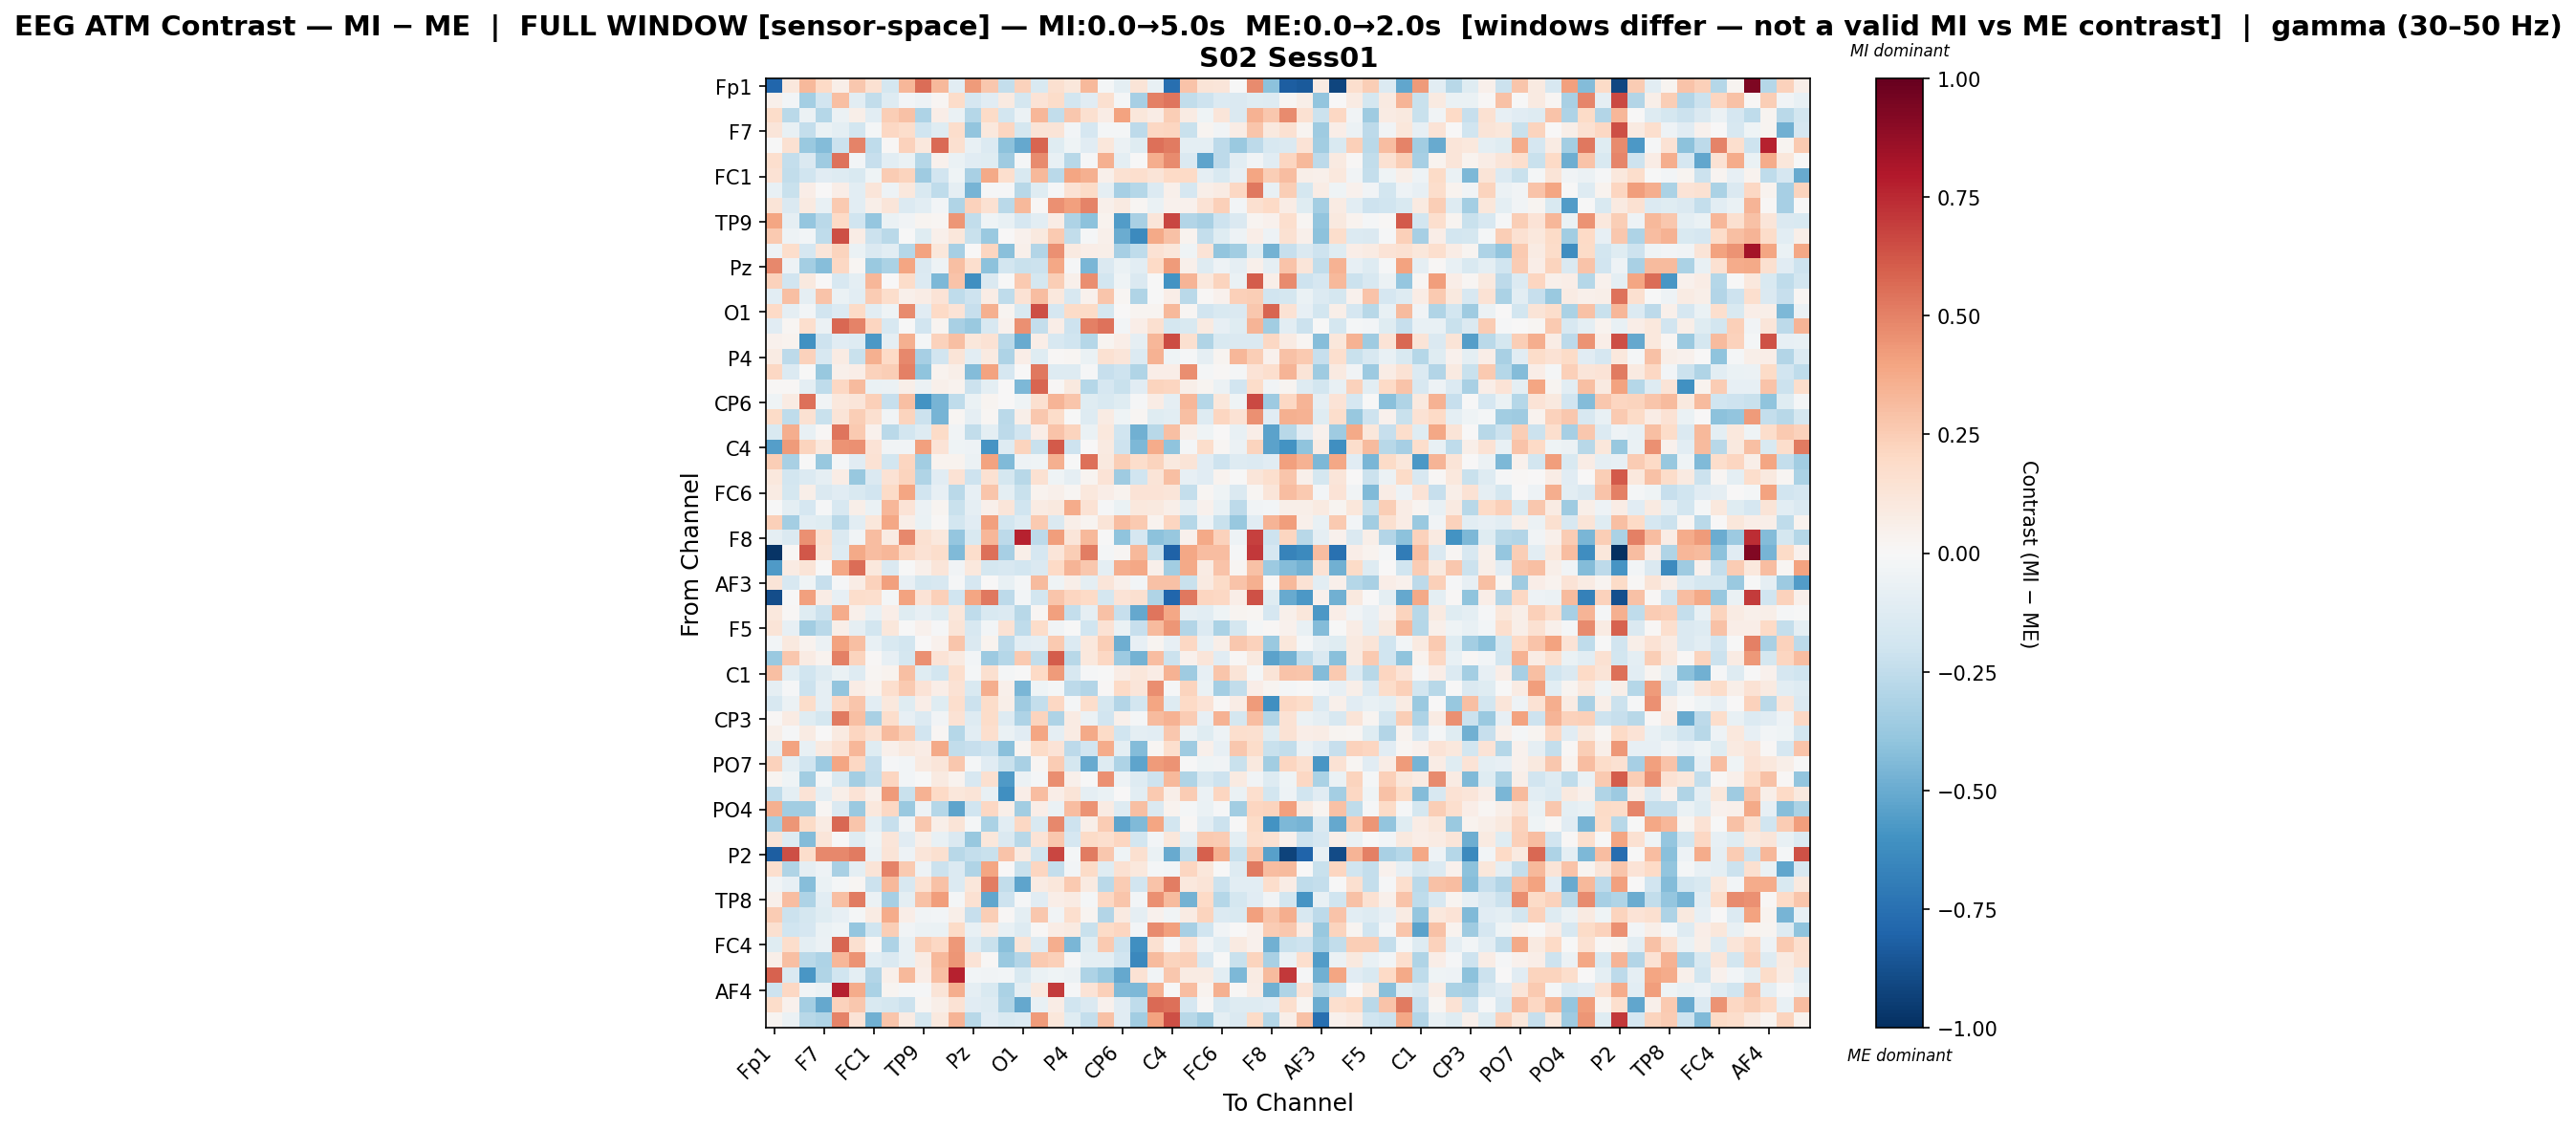

Data behind this chart, as committed beside it:
, Fp1, Fz, F3, F7, FT9, FC5, FC1, C3, T7, TP9, CP5, CP1, Pz, P3, P7, O1, Oz, O2, P4, P8, TP10, CP6, CP2
Fp1, -0.7944, 0.1022, 0.3267, 0.2027, 0.05936, 0.2698, 0.1523, -0.176, 0.3299, 0.5561, 0.326, -0.1092, 0.429, 0.2691, -0.2422, 0.2325, -0.1531, 0.1612, 0.1119, 0.3272, -0.02025, -0.09662, 0.1288
Fz, 0.05294, -0.03044, -0.3361, -0.1883, 0.2976, -0.1072, -0.2484, -0.1277, -0.02461, -0.04887, 0.01964, 0.1798, -0.1692, -0.1159, 0.09166, -0.1767, 0.136, 0.1829, -0.1864, -0.1117, 0.1604, -0.01881, -0.3313
F3, 0.1801, -0.2677, -0.06179, -0.2879, -0.06203, 0.06097, -0.109, 0.2481, 0.293, -0.3113, 0.07024, -0.06467, -0.2867, 0.1926, -0.1855, -0.05748, 0.334, -0.2468, 0.2729, 0.1635, 0.07391, 0.3988, 0.1166
F7, 0.1208, -0.07218, -0.2387, -0.0672, -0.09789, -0.1808, -0.02269, 0.2104, 0.1739, -0.203, -0.1176, 0.1735, -0.3949, 0.1071, 0.2149, -0.172, 0.1268, 0.1297, -0.02655, -0.1666, -0.02245, -0.01596, -0.2609
FT9, -0.006881, 0.1499, -0.3746, -0.437, -0.2138, 0.4986, -0.2543, 0.01237, 0.2313, 0.108, 0.5646, 0.1575, -0.07799, -0.1391, -0.4063, -0.5092, 0.5792, -0.1248, -0.04154, -0.1112, 0.1112, -0.05722, -0.1234
FC5, 0.1692, -0.2416, -0.1424, -0.3516, 0.5405, -0.02431, -0.2323, -0.1075, -0.06815, -0.287, 0.0436, -0.06775, -0.1162, -0.1243, -0.354, -0.01678, 0.4732, -0.07103, -0.2777, -0.01159, 0.3554, -0.09471, -7.159880019256942e-05
FC1, 0.1453, -0.2423, -0.2021, -0.1163, -0.1292, -0.1488, -0.04512, 0.2515, 0.2219, -0.3571, -0.19, -0.04684, -0.3281, 0.3786, 0.1684, -0.153, 0.3205, -0.2724, 0.3974, 0.3534, 0.04845, 0.1489, 0.1652
C3, -0.0778, -0.2194, 0.06672, 0.001, 0.06627, -0.1058, 0.1202, -0.04735, 0.1086, -0.154, -0.2519, -0.08625, -0.4645, -0.01031, -0.01451, -0.2771, -0.1205, -0.01272, 0.1482, 0.1895, -0.0929, -0.3334, -0.2883
T7, 0.1273, -0.1467, 0.0871, -0.07058, 0.2653, -0.1041, 0.06238, 0.1212, -0.1361, -0.1078, -0.02836, -0.3047, 0.2273, 0.1515, -0.2699, 0.3215, 0.01435, 0.4544, 0.4123, 0.4985, 0.05081, 0.09206, 0.0221
TP9, 0.3949, -0.08932, -0.3905, -0.2687, 0.2004, -0.2025, -0.3905, -0.06383, -0.03715, 0.02907, 0.02021, 0.4375, -0.2484, -0.04492, -0.07743, -0.1652, -0.1025, 0.07497, -0.3076, -0.4082, 0.03563, -0.5552, -0.3273
CP5, 0.2604, -0.04917, -0.02598, -0.2519, 0.641, 0.07525, -0.2154, -0.2665, -0.007004, -0.1197, 0.04768, 0.1151, -0.225, -0.3708, 0.00563, 0.03926, 0.0966, 0.2623, -0.2437, -0.01546, 0.05379, -0.4939, -0.6375
CP1, -0.04776, 0.1727, -0.1704, 0.1238, 0.2255, -0.06747, -0.1425, -0.1061, -0.2815, 0.4001, 0.1109, -0.3305, 0.002872, 0.216, -0.415, 0.05401, -0.293, 0.4553, 0.09144, 0.06512, 0.05731, -0.3298, -0.2543
Pz, 0.4812, -0.04914, -0.3384, -0.4239, 0.2044, 0.01713, -0.374, -0.318, 0.3922, -0.1419, -0.05186, 0.2988, 0.1716, -0.4118, -0.1872, -0.2203, -0.214, 0.3875, -0.008018, -0.456, -0.1476, -0.06385, -0.1072
P3, 0.2275, -0.1924, 0.09959, 0.002006, -0.163, -0.09933, 0.3315, 0.00486, 0.1806, -0.1341, -0.4484, 0.2876, -0.61, -0.1437, -0.004684, 0.2587, -0.1747, 0.2426, 0.05025, 0.4618, -0.1838, -0.04668, -0.142
P7, -0.1034, 0.3012, -0.08834, 0.2842, -0.07006, -0.1054, 0.2511, 0.1764, 0.05298, 0.07509, 0.1359, -0.2525, -0.2069, 0.07384, -0.2536, 0.1476, 0.3067, 0.1025, -0.1615, 0.04483, 0.2809, 0.01841, -0.2978
O1, 0.199, -0.09293, -0.02452, -0.1875, -0.1402, 0.1876, -0.1083, -0.04621, 0.4766, -0.1161, 0.1958, 0.1371, -0.2341, 0.3568, 0.02846, -0.1527, 0.6474, -0.1656, 0.1933, 0.1941, -0.1728, 0.004093, 0.0274
Oz, -0.1141, 0.02219, 0.1664, -0.06081, 0.5751, 0.4966, 0.2154, -0.1638, -0.002487, -0.191, 0.02813, -0.326, -0.3694, -0.1581, 0.04633, 0.4606, -0.2376, 0.06919, -0.2109, 0.5008, 0.5437, -0.02521, 0.06273
O2, 0.04287, 0.03189, -0.6056, -0.2032, -0.1113, -0.1291, -0.5761, -0.08628, 0.3557, -0.02329, 0.2312, 0.3036, 0.1164, 0.1474, -0.2688, -0.5057, 0.06414, -0.1599, -0.1964, -0.2853, 0.02714, 0.06289, -0.0929
P4, 0.08105, -0.2617, 0.2268, -0.1617, 0.08188, -0.2238, 0.3542, 0.2002, 0.4797, -0.3354, -0.1896, 0.1328, -0.1043, 0.09337, -0.3108, 0.06882, -0.1224, 0.008669, 0.02294, -0.06323, 0.1521, 0.1238, -0.1333
P8, 0.2079, -0.1398, -0.003183, -0.3762, 0.04921, 0.0675, 0.234, 0.2422, 0.5074, -0.4058, 0.03343, 0.05931, -0.4328, 0.399, -0.1714, 0.0006549, 0.5239, -0.1325, -0.131, -0.009311, -0.2279, -0.2069, -0.3031
TP10, 0.01105, 0.008692, -0.09691, -0.2563, 0.2055, 0.3173, -0.06533, -0.05632, 0.05556, -0.06153, 0.04942, 0.0361, -0.215, -0.0977, 0.002154, -0.4488, 0.5805, 0.01104, 0.09536, -0.2844, -0.1647, -0.2189, -0.1155
CP6, -0.04652, 0.08237, 0.5543, -0.03509, 0.102, 0.1172, 0.2396, -0.2306, 0.3005, -0.5976, -0.4685, -0.2545, -0.06404, 0.02904, 0.0006472, -0.04639, 0.1625, 0.3369, 0.2791, -0.1205, -0.1521, -0.1196, -0.01291
CP2, 0.1893, -0.2516, 0.1523, -0.2253, 0.1284, 0.2461, 0.1578, -0.03192, 0.2239, -0.217, -0.4614, 0.02009, -0.08639, 0.02338, -0.2691, 0.05593, 0.2688, 0.1841, -0.003818, -0.131, 0.08143, -0.0436, 0.02099
Cz, -0.1499, 0.3654, -0.07203, 0.01156, 0.5332, 0.265, 0.04188, -0.2697, -0.1802, -0.1313, 0.1886, -0.03622, -0.2438, -0.09717, -0.263, -0.1909, 0.06477, 0.2845, 0.2196, -0.06464, 0.1066, -0.2001, -0.4807
C4, -0.5483, 0.4262, 0.2195, 0.1032, 0.4468, 0.4545, 0.1399, -0.03233, -0.03459, 0.4119, 0.1332, -0.04664, -0.05173, -0.5919, -0.1272, 0.2235, -0.2216, 0.6143, -0.2037, 0.002706, 0.08943, -0.2107, -0.4509
T8, 0.243, -0.3206, -0.003507, -0.3756, -0.01814, -0.1164, 0.1458, -0.1837, 0.2168, -0.3457, 0.03591, 0.03272, -0.05508, 0.4021, -0.4395, -0.04896, -0.04327, 0.3575, -0.00112, 0.553, 0.09552, 0.2444, 0.1768
FT10, 0.1045, -0.1871, -0.1368, -0.08973, 0.07217, -0.3757, -0.1447, 0.1416, 0.2235, -0.2978, -0.1172, 0.1459, -0.2091, 0.155, -0.1751, -0.2775, 0.1527, -0.04268, -0.08856, 0.03105, 0.1356, -0.3541, -0.198
FC6, 0.0855, -0.1763, 0.06067, -0.1408, -0.1114, -0.1533, -0.1901, 0.1905, 0.3922, -0.1941, -0.07859, -0.2718, -0.08313, 0.2754, -0.1005, -0.2195, 0.0385, 0.05095, 0.01988, 0.1026, 0.06975, 0.03699, 0.1366
FC2, -0.004937, -0.09919, -0.1645, -0.01232, -0.1623, 0.05974, -0.0671, 0.3307, 0.133, -0.06169, 0.02775, -0.2223, -0.09068, 0.04828, 0.1216, -0.1974, 0.08521, 0.09736, 0.3721, 0.1418, -0.01547, -0.06955, 0.1086
F4, 0.2373, -0.3387, -0.1021, -0.123, -0.269, -0.1027, 0.114, 0.386, 0.06144, -0.06661, 0.01494, -0.1827, -0.1124, 0.412, -0.1816, -0.125, 0.2609, -0.1464, 0.05889, 0.03105, 0.1278, 0.305, 0.2586
F8, -0.09205, -0.1448, 0.4537, 0.1486, -0.147, -0.03894, 0.3109, 0.0811, 0.4837, 0.1528, 0.1025, -0.3873, -0.1505, 0.3281, -0.2602, 0.7668, -0.2642, 0.4183, 0.1223, 0.3252, -0.0001919, -0.403, -0.1705
Fp2, -0.9836, 0.013, 0.6218, 0.1312, -0.1271, 0.375, 0.3077, 0.3303, 0.2079, 0.1422, 0.1741, -0.4406, 0.1796, 0.5479, -0.3329, 0.05665, -0.1659, 0.1206, 0.2434, 0.5087, -0.01731, 0.01731, 0.3222
AF7, -0.5665, 0.08347, 0.1321, -0.00703, 0.3895, 0.558, 0.1061, -0.1471, -0.005555, 0.0508, 0.1194, -0.03527, 0.1058, -0.172, -0.1627, -0.1826, -0.1444, 0.202, 0.3383, 0.2706, -0.1008, 0.3648, 0.3878
AF3, 0.1279, -0.1627, -0.03912, -0.2311, -0.01134, 0.07608, 0.2275, 0.4092, -0.08286, -0.1789, -0.1602, -0.01431, -0.1655, 0.006402, -0.07246, -0.0223, 0.3134, -0.04097, 0.05796, -0.09825, 0.1244, 0.04928, -0.03024
AFz, -0.8839, -0.004285, 0.4136, 0.07786, -0.08297, 0.1738, 0.1664, -0.02006, 0.4029, 0.1343, 0.2417, -0.2012, 0.3963, 0.5298, -0.2593, -0.02873, -0.1865, 0.2784, 0.2136, 0.2014, -0.1768, 0.1403, 0.1575
F1, 0.104, 0.01523, -0.1245, -0.2158, 0.3674, 0.05066, -0.07602, 0.06448, -0.1182, -0.08095, -0.1236, 0.117, -0.2557, -0.152, -0.1338, -0.2764, 0.02162, 0.4065, -0.2402, -0.09351, 0.2935, -0.228, -0.5143
F5, 0.1289, -0.08199, -0.3467, -0.2727, 0.06142, -0.09138, -0.183, 0.113, -0.0002301, 0.04374, -0.01224, 0.1317, -0.1568, -0.02529, 0.1478, -0.2537, 0.1866, -0.03835, -0.006125, -0.1981, 0.1419, -0.06823, -0.2339
FT7, -0.02385, 0.1005, 0.03512, -0.06119, 0.4011, 0.3005, -0.07357, -0.1522, -0.1818, 0.003461, 0.04588, 0.2772, -0.1484, 0.03585, -0.2579, -0.1044, -0.0918, 0.2615, -0.1398, 0.105, 0.2455, -0.49, -0.08505
FC3, -0.3729, 0.2696, 0.08404, 0.0356, 0.5061, 0.2251, 0.01548, -0.08523, -0.1732, 0.4549, 0.1398, 0.08599, -0.03025, -0.3665, -0.2813, 0.2632, -0.2427, 0.6063, -0.2777, 0.1034, 0.2089, -0.3647, -0.4731
C1, 0.2983, -0.104, -0.2015, -0.1327, -0.0696, -0.1255, 0.02197, 0.0321, 0.3008, -0.1195, -0.1818, 0.1676, -0.0195, 0.1606, -0.02249, -0.005083, 0.2021, 0.4294, -0.1621, -0.01242, -0.001345, 0.07412, 0.114
C5, -0.09162, -0.01134, -0.2121, -0.08957, -0.395, 0.07486, 0.03157, 0.1658, 0.2588, 0.1369, 0.06396, 0.1466, -0.1541, 0.3643, 0.05453, -0.456, -0.04365, -0.01822, -0.2608, -0.2955, 0.01508, 0.2, 0.124
TP7, -0.1632, -0.06189, 0.1862, -0.08759, 0.2106, 0.2786, -0.102, 0.1061, -0.1177, 0.06857, -0.1191, 0.1693, -0.2172, 0.1868, 0.05896, -0.3567, -0.2372, 0.2109, -0.01775, 0.1779, -0.1738, -0.2904, -0.1846
CP3, 0.01046, 0.07819, -0.1224, -0.1756, 0.5234, 0.2983, -0.3221, 0.1777, -0.08009, -0.1333, -0.03502, 0.1478, -0.1279, 0.1826, -0.1281, -0.3065, 0.2219, -0.3049, 0.07829, -0.06237, -0.1885, 0.05068, -0.01716
P1, 0.06014, -0.009273, 0.08149, 0.002861, 0.08939, 0.2183, 0.1496, 0.319, 0.2462, -0.1946, 0.02302, -0.2856, -0.1078, 0.1704, -0.06516, -0.1165, 0.3938, -0.09208, 0.07942, 0.3827, 0.1894, -0.1968, -0.09605
P5, -0.08907, 0.4028, -0.07591, 0.08752, 0.1557, 0.3311, -0.1249, 0.0487, 0.1001, 0.07613, 0.3821, -0.2455, -0.2305, -0.2045, -0.4187, 0.027, 0.1889, 0.1391, -0.2591, -0.1938, 0.3712, -0.09405, -0.4333
PO7, 0.2325, -0.09451, -0.2003, -0.3604, 0.3982, 0.2034, -0.2308, -0.01457, -0.02943, 0.08802, 0.1219, 0.2688, -0.02102, -0.1114, -0.2219, -0.3215, 0.02253, 0.2576, -0.1764, -0.5054, -0.1319, -0.3063, -0.5245
PO3, 0.025, -0.0403, -0.3515, -0.0226, -0.153, -0.3424, -0.236, 0.2168, -0.03111, -0.001647, 0.08702, 0.03215, -0.1631, 0.1596, -0.568, -0.05606, -0.01714, 0.4639, 0.05034, -0.006414, 0.4582, -0.05127, -0.1327
POz, -0.2576, -0.09467, 0.1354, -0.08646, 0.0568, 0.1338, 0.05266, 0.4288, -0.2254, 0.3439, 0.2006, 0.1107, 0.128, -0.07549, -0.6119, 0.06855, 0.3077, 0.06494, 0.1298, -0.09193, -0.06331, 0.002124, -0.1021
PO4, 0.3562, -0.3496, -0.351, 0.01743, -0.1468, -0.3743, 0.102, 0.2084, -0.3717, -0.05, -0.2865, -0.5302, -0.199, 0.2045, 0.06157, -0.3438, 0.06681, -0.06449, 0.3121, 0.4523, 0.08336, -0.1268, 0.2994
PO8, -0.3405, 0.4433, 0.1932, 0.07883, 0.5776, 0.2778, -0.09708, -0.23, -0.03892, 0.2661, 0.05859, 0.1295, -0.0207, -0.3165, -0.1019, 0.2042, -0.1553, 0.4771, -0.2064, 0.06008, 0.257, -0.5235, -0.4416
P6, 0.1266, -0.1254, -0.431, 0.1222, -0.0004636, -0.1178, -0.04619, 0.1234, -0.1165, 0.05734, -0.07083, -0.1484, -0.3825, 0.1109, -0.1446, -0.2797, 0.1348, 0.2671, -0.1652, 0.1943, 0.1647, 0.2139, -0.1849
P2, -0.8261, 0.6422, 0.1745, 0.4826, 0.4792, 0.517, -0.0588, 0.1285, -0.05116, 0.1205, 0.1637, -0.2747, -0.2376, -0.2237, 0.2818, 0.08722, -0.2025, 0.666, -0.01987, 0.5207, 0.2677, -0.04128, 0.1629
CPz, 0.1715, -0.3012, -0.09175, -0.04912, -0.3272, -0.09976, 0.1319, 0.4989, 0.2635, -0.05277, -0.212, -0.1357, -0.3012, 0.3984, 0.007753, -0.2264, 0.2131, -0.241, -0.02498, 0.1895, -0.1227, 0.1486, 0.1022
CP4, -0.03442, -0.08543, -0.4272, -0.06493, -0.0184, 0.01636, -0.2157, 0.3216, -0.158, 0.1525, 0.2899, -0.1342, 0.115, 0.5092, -0.2473, -0.5251, 0.08046, 0.1096, 0.2604, 0.08958, -0.2663, 0.2543, -0.1882
TP8, 0.05026, 0.3062, -0.3101, -0.1033, 0.3017, 0.517, -0.0569, -0.3317, -0.09681, 0.2921, 0.4148, -0.01766, 0.1517, -0.5211, -0.2099, -0.01488, -0.1138, 0.06278, 0.08282, -0.01864, 0.2095, 0.2786, -0.02428
C6, 0.2501, -0.2118, -0.1737, -0.1178, -0.08155, -0.02016, 0.08534, 0.3743, 0.06396, -0.03654, -0.02551, 0.05848, -0.2312, 0.2431, 0.009144, -0.09817, 0.2684, -0.03588, 0.1652, 0.0246, -0.2954, 0.08939, -0.08995
C2, 0.1599, -0.1985, -0.1689, -0.06532, -0.04299, -0.383, -0.1981, 0.2461, -0.03416, -0.06067, -0.063, 0.1875, -0.07584, 0.07883, -0.07211, -0.129, 0.01534, 0.07747, 0.0906, -0.2244, 0.195, 0.2144, -0.02378
FC4, -0.1239, 0.1776, -0.09868, -0.05561, 0.5843, 0.1619, 0.008422, -0.3096, -0.07308, 0.2449, 0.2093, 0.4311, -0.1256, -0.2201, -0.4199, 0.1258, -0.1274, 0.3624, -0.4564, -0.1232, 0.2625, -0.2178, -0.6124
FT8, 0.05639, 0.2973, -0.2657, -0.3049, 0.3352, 0.448, -0.1085, -0.1418, -0.07381, 0.07911, 0.3224, 0.4435, 0.1341, 0.007894, -0.3743, -0.2958, 0.2609, 0.2377, -0.01084, -0.1015, -0.09672, -0.1941, -0.6484
F6, 0.5933, -0.1441, -0.5797, -0.302, -0.1966, -0.09771, -0.2909, 0.05125, 0.327, 0.06779, 0.2975, 0.7725, -0.02773, -0.0339, -0.02706, -0.1549, -0.06954, -0.04457, -0.06168, -0.3123, -0.368, -0.5133, 0.1409
... 3 more rows
